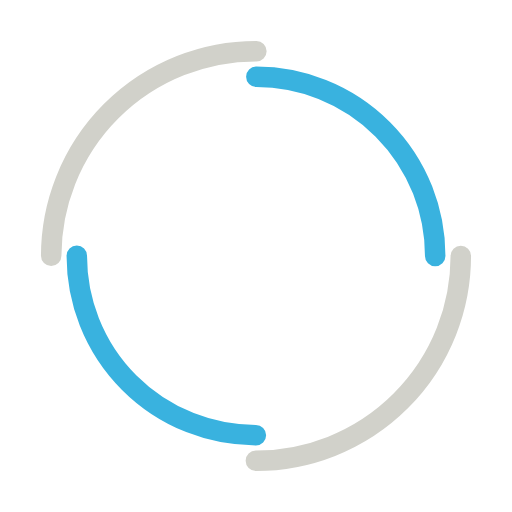
t = 0.00 s
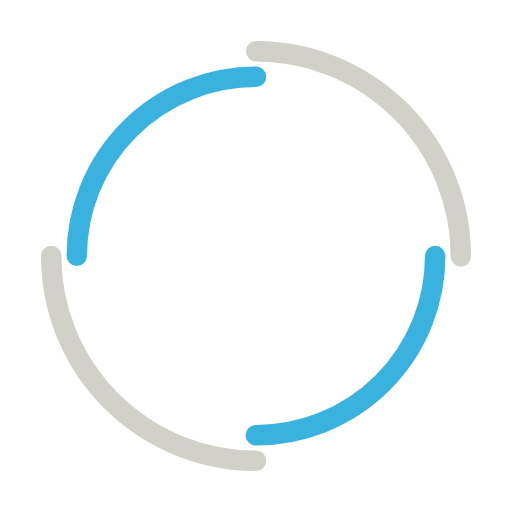
t = 0.25 s
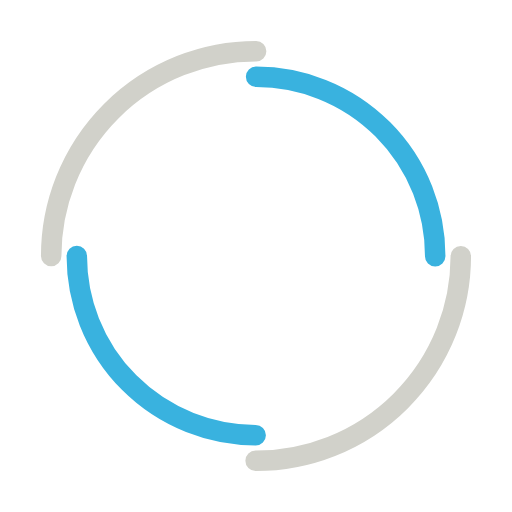
t = 0.50 s
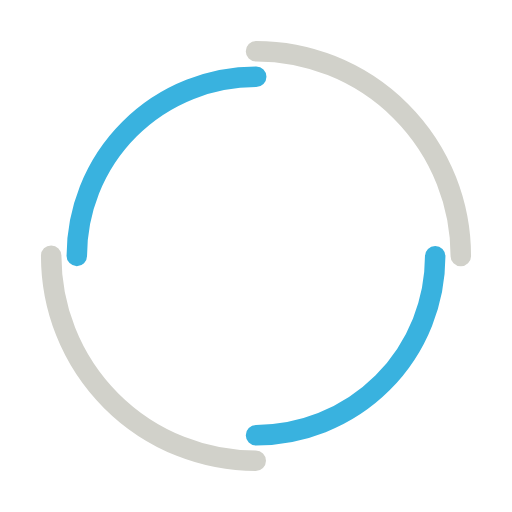
t = 0.75 s

The animated SVG that drew these frames (rendered in a browser with its animation timeline set to each time). Animation: 2 SMIL elements (animateTransform=2); one cycle of 1.00 s, repeats indefinitely.

<svg width="200px"  height="200px"  xmlns="http://www.w3.org/2000/svg" viewBox="0 0 100 100" preserveAspectRatio="xMidYMid" class="lds-double-ring" style="background: rgba(0, 0, 0, 0) none repeat scroll 0% 0%;"><circle cx="50" cy="50" ng-attr-r="{{config.radius}}" ng-attr-stroke-width="{{config.width}}" ng-attr-stroke="{{config.c1}}" ng-attr-stroke-dasharray="{{config.dasharray}}" fill="none" stroke-linecap="round" r="40" stroke-width="4" stroke="#d1d1ca" stroke-dasharray="62.83185307179586 62.83185307179586"><animateTransform attributeName="transform" type="rotate" calcMode="linear" values="0 50 50;360 50 50" keyTimes="0;1" dur="1s" begin="0s" repeatCount="indefinite"></animateTransform></circle><circle cx="50" cy="50" ng-attr-r="{{config.radius2}}" ng-attr-stroke-width="{{config.width}}" ng-attr-stroke="{{config.c2}}" ng-attr-stroke-dasharray="{{config.dasharray2}}" ng-attr-stroke-dashoffset="{{config.dashoffset2}}" fill="none" stroke-linecap="round" r="35" stroke-width="4" stroke="#39B2DF" stroke-dasharray="54.97787143782138 54.97787143782138" stroke-dashoffset="54.97787143782138"><animateTransform attributeName="transform" type="rotate" calcMode="linear" values="0 50 50;-360 50 50" keyTimes="0;1" dur="1s" begin="0s" repeatCount="indefinite"></animateTransform></circle></svg>